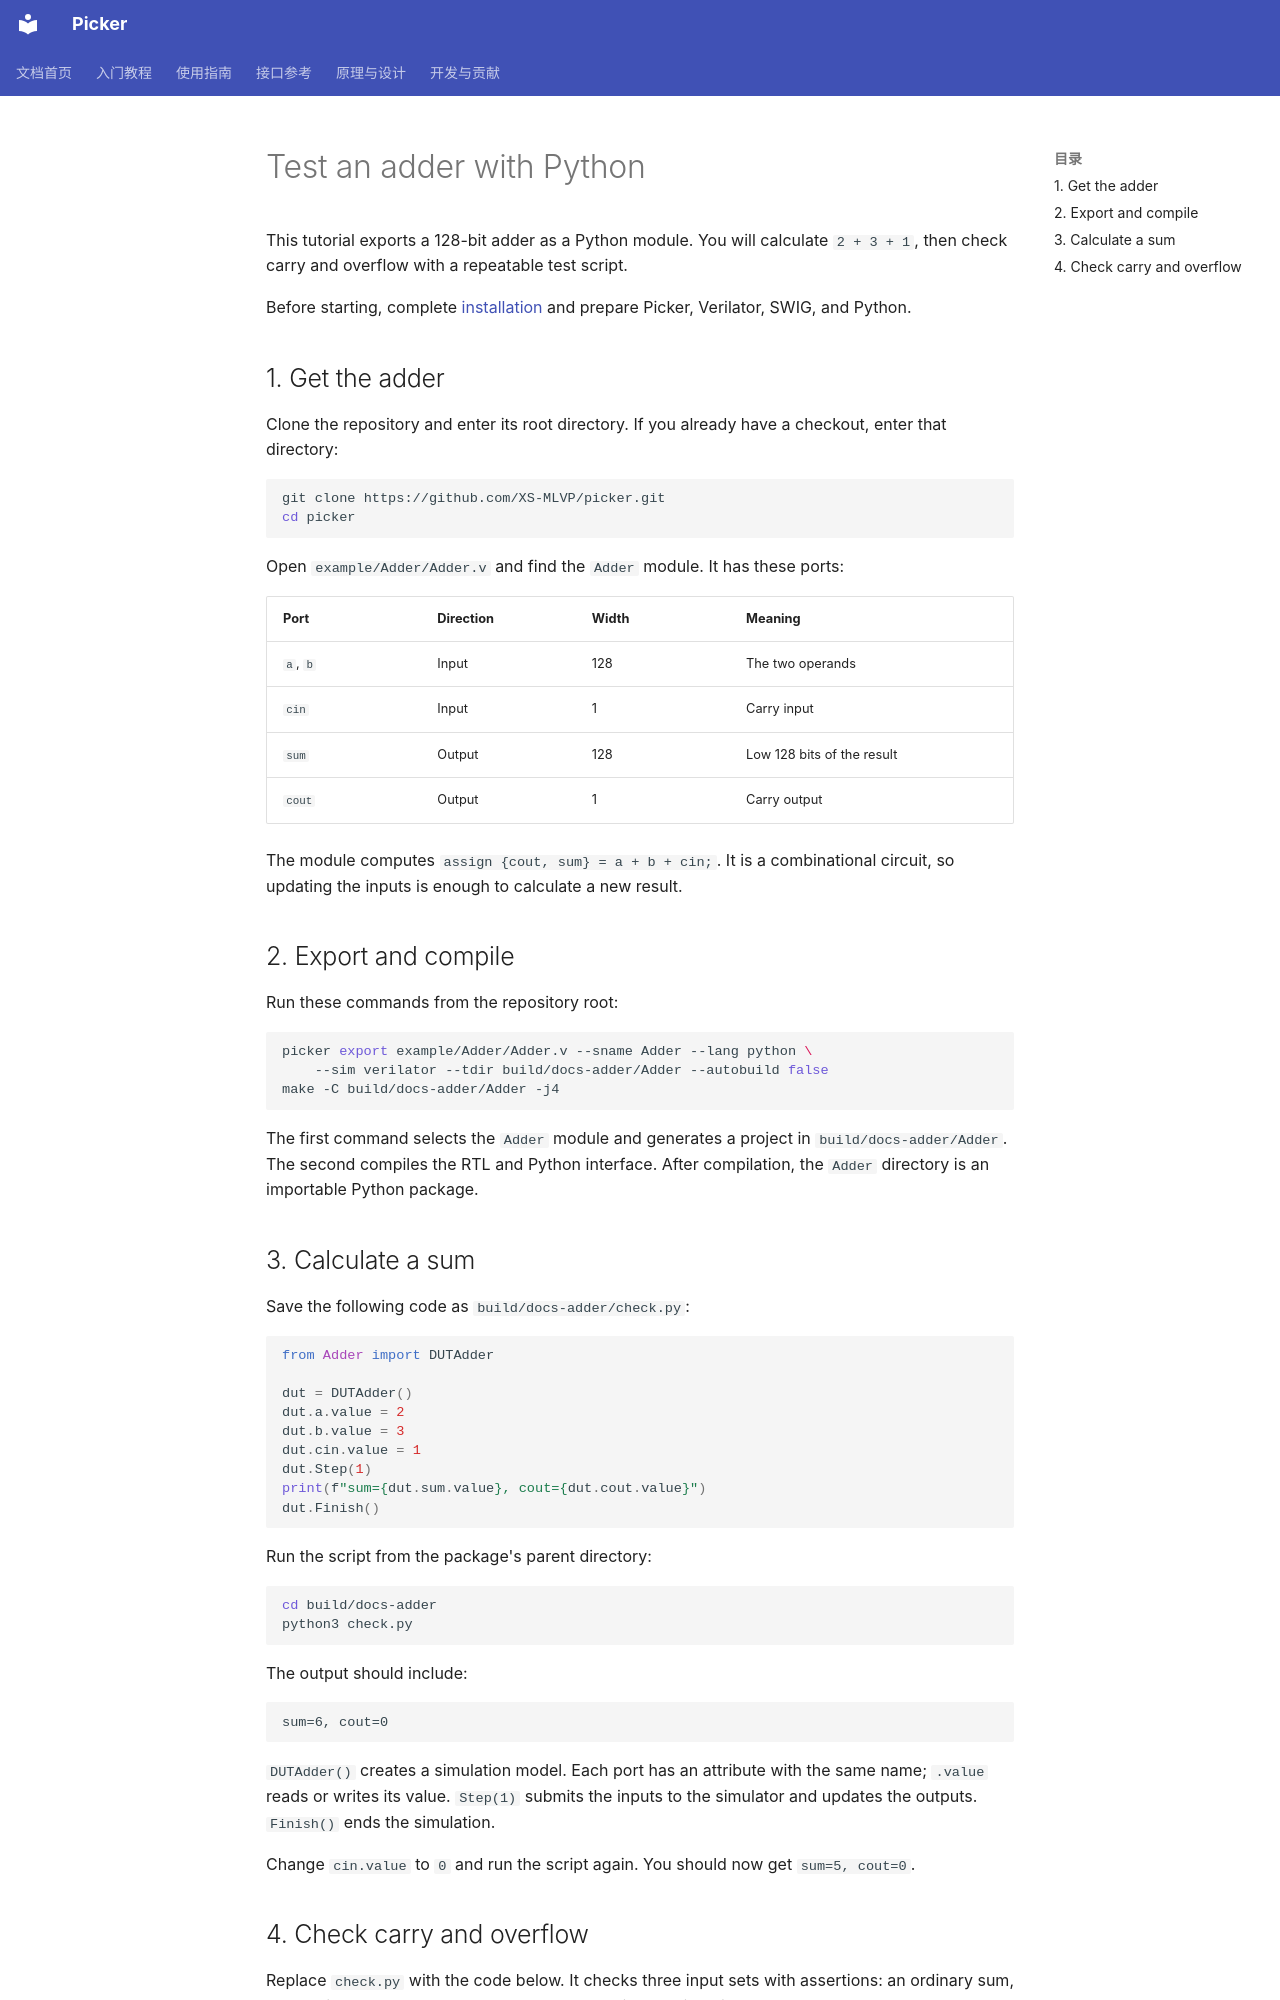

repository: XS-MLVP/picker · page: en/tutorials/first-dut/index.html · generator: mkdocs

# Test an adder with Python

This tutorial exports a 128-bit adder as a Python module. You will calculate `2 + 3 + 1`, then check carry and overflow with a repeatable test script.

Before starting, complete [installation](../guides/installation.md) and prepare Picker, Verilator, SWIG, and Python.

## 1. Get the adder

Clone the repository and enter its root directory. If you already have a checkout, enter that directory:

```sh
git clone https://github.com/XS-MLVP/picker.git
cd picker
```

Open `example/Adder/Adder.v` and find the `Adder` module. It has these ports:

| Port | Direction | Width | Meaning |
| --- | --- | --- | --- |
| `a`, `b` | Input | 128 | The two operands |
| `cin` | Input | 1 | Carry input |
| `sum` | Output | 128 | Low 128 bits of the result |
| `cout` | Output | 1 | Carry output |

The module computes `assign {cout, sum} = a + b + cin;`. It is a combinational circuit, so updating the inputs is enough to calculate a new result.

## 2. Export and compile

Run these commands from the repository root:

```sh
picker export example/Adder/Adder.v --sname Adder --lang python \
    --sim verilator --tdir build/docs-adder/Adder --autobuild false
make -C build/docs-adder/Adder -j4
```

The first command selects the `Adder` module and generates a project in `build/docs-adder/Adder`. The second compiles the RTL and Python interface. After compilation, the `Adder` directory is an importable Python package.

## 3. Calculate a sum

Save the following code as `build/docs-adder/check.py`:

<!-- runnable:python -->
```python
from Adder import DUTAdder

dut = DUTAdder()
dut.a.value = 2
dut.b.value = 3
dut.cin.value = 1
dut.Step(1)
print(f"sum={dut.sum.value}, cout={dut.cout.value}")
dut.Finish()
```

Run the script from the package's parent directory:

```sh
cd build/docs-adder
python3 check.py
```

The output should include:

```text
sum=6, cout=0
```

`DUTAdder()` creates a simulation model. Each port has an attribute with the same name; `.value` reads or writes its value. `Step(1)` submits the inputs to the simulator and updates the outputs. `Finish()` ends the simulation.

Change `cin.value` to `0` and run the script again. You should now get `sum=5, cout=0`.
